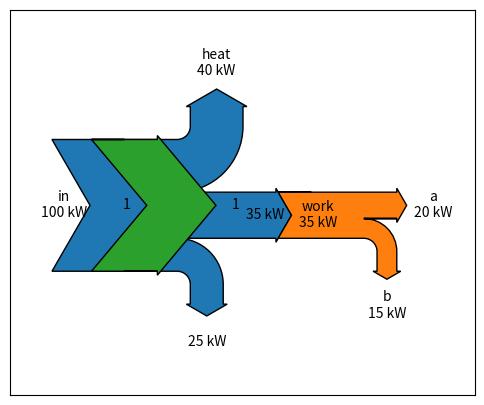
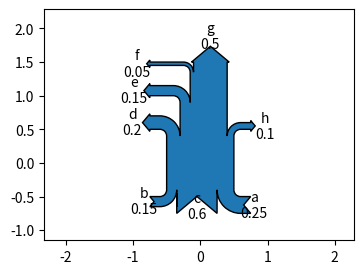

Here is the Python script that generated these plots, in order:
# Sankey diagrams: flows, orientations, labels, connecting two diagrams with prior/connect, and the returned diagram data.
import matplotlib
matplotlib.use("agg")
import matplotlib.pyplot as plt
from matplotlib.sankey import Sankey

fig = plt.figure(figsize=(6, 5), dpi=60)
ax = fig.add_subplot(xticks=[], yticks=[])
sk = Sankey(ax=ax, scale=0.01, offset=0.2, head_angle=120, format="%.0f", unit=" kW")
sk.add(flows=[100, -40, -35, -25], labels=["in", "heat", "work", ""], orientations=[0, 1, 0, -1],
       pathlengths=[0.3, 0.25, 0.25, 0.25], label="first")
sk.add(flows=[35, -20, -15], labels=["", "a", "b"], orientations=[0, 0, -1], prior=0, connect=(2, 0), label="second")
diagrams = sk.finish()
fig.canvas.draw()
for d in diagrams:
    print(type(d.patch).__name__, d.flows.tolist(), d.angles, [t.get_text() for t in d.texts], len(d.patch.get_path().vertices))
    print([[round(v, 3) for v in tip] for tip in d.tips[:2]])
print([round(v, 3) for v in ax.get_xlim()], [round(v, 3) for v in ax.get_ylim()])
try:
    Sankey(ax=ax).add(flows=[1, -1], orientations=[0])
except ValueError as e:
    print("ValueError", str(e)[:60])
fig.savefig("sankey.png")
fig2 = plt.figure(figsize=(4, 3), dpi=60)
ax2 = fig2.add_subplot()
d2 = Sankey(ax=ax2, flows=[0.25, 0.15, 0.6, -0.2, -0.15, -0.05, -0.5, -0.1], labels=list("abcdefgh"),
            orientations=[-1, 1, 0, 1, 1, 1, 0, -1], rotation=90, gap=0.3, radius=0.1).finish()
fig2.canvas.draw()
print(len(d2), d2[0].angles, len(d2[0].patch.get_path().vertices), [t.get_text() for t in d2[0].texts][:3])
print([round(v, 3) for v in ax2.get_xlim()])
fig2.savefig("sankey2.png")
